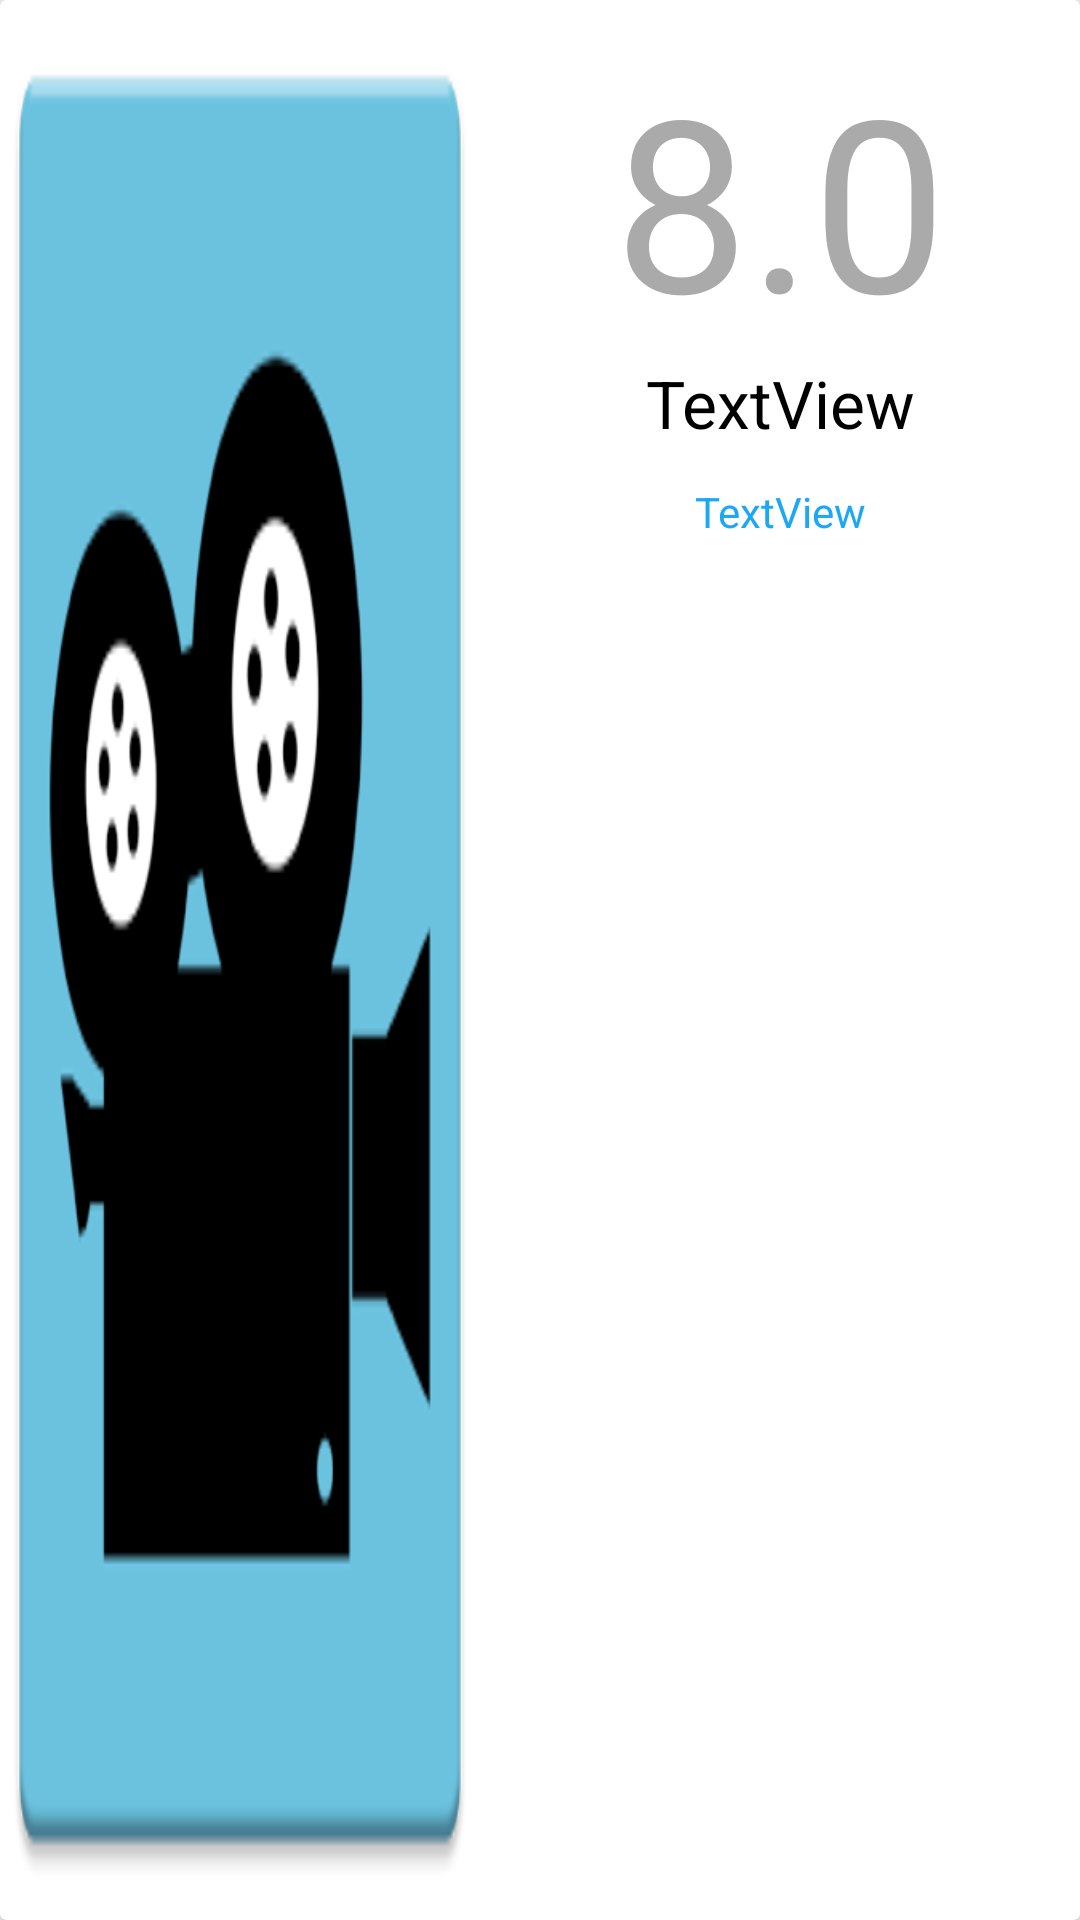

Produce the Android XML layout that renders to this screen, including the resource entries it uses.
<!-- AndroidManifest.xml: application theme AppTheme -->
<!-- res/layout/favourites_list.xml -->
<?xml version="1.0" encoding="utf-8"?>
<android.support.v7.widget.CardView
    android:paddingTop="10dp"
    xmlns:android="http://schemas.android.com/apk/res/android"
    android:layout_margin="5dp"
    android:minHeight="?attr/listPreferredItemHeight"
    android:layout_width="match_parent"
    android:layout_height="220dp">
    <RelativeLayout
        android:orientation="horizontal"
        android:minHeight="?attr/listPreferredItemHeight"
        android:layout_width="match_parent"
        android:layout_height="wrap_content">

        <ImageView
            android:layout_width="160dp"
            android:layout_gravity="center_vertical"
            android:layout_height="?attr/listPreferredItemHeight"
            android:scaleType="fitXY"
            android:id="@+id/favourites_list_thumbnail"
            android:src="@mipmap/ic_launcher"
            android:layout_alignParentTop="true"
            android:layout_alignParentStart="true"
            android:layout_alignParentBottom="true" />

        <TextView
            android:text="8.0"
            android:gravity="center"
            android:layout_width="wrap_content"
            android:layout_height="wrap_content"
            android:textSize="80dp"
            android:textColor="@android:color/darker_gray"
            android:id="@+id/favourites_list_ratings"
            android:layout_marginTop="13dp"
            android:layout_alignParentTop="true"
            android:layout_alignParentEnd="true"
            android:layout_toEndOf="@+id/favourites_list_thumbnail" />

        <TextView
            android:text="TextView"
            android:layout_width="wrap_content"
            android:layout_height="wrap_content"
            android:textSize="22sp"
            android:gravity="center"
            android:textColor="@android:color/black"
            android:id="@+id/favourites_list_title"
            android:layout_below="@+id/favourites_list_ratings"
            android:layout_alignParentEnd="true"
            android:layout_toEndOf="@+id/favourites_list_thumbnail" />

        <TextView
            android:text="TextView"
            android:layout_width="wrap_content"
            android:layout_height="wrap_content"
            android:textColor="#FF1CA8F4"
            android:gravity="center"
            android:layout_marginTop="12dp"
            android:id="@+id/favourites_list_genre"
            android:layout_below="@+id/favourites_list_title"
            android:layout_alignParentEnd="true"
            android:layout_toEndOf="@+id/favourites_list_thumbnail" />
    </RelativeLayout>
    </android.support.v7.widget.CardView>
<!-- resources referenced by this layout -->
<resources>
  <!-- mipmap ic_launcher: png bitmap (mipmap-mdpi, 13454 bytes) -->
  <style name="AppTheme" parent="Theme.AppCompat.Light.DarkActionBar">
          
          <item name="colorPrimary">@color/Blue</item>
          <item name="colorPrimaryDark">@color/colorAccent</item>
          <item name="colorAccent">@color/Blue</item>
      </style>
  <color name="Blue">#FF1CA8F4</color>
  <color name="colorAccent">#FF4081</color>
</resources>
